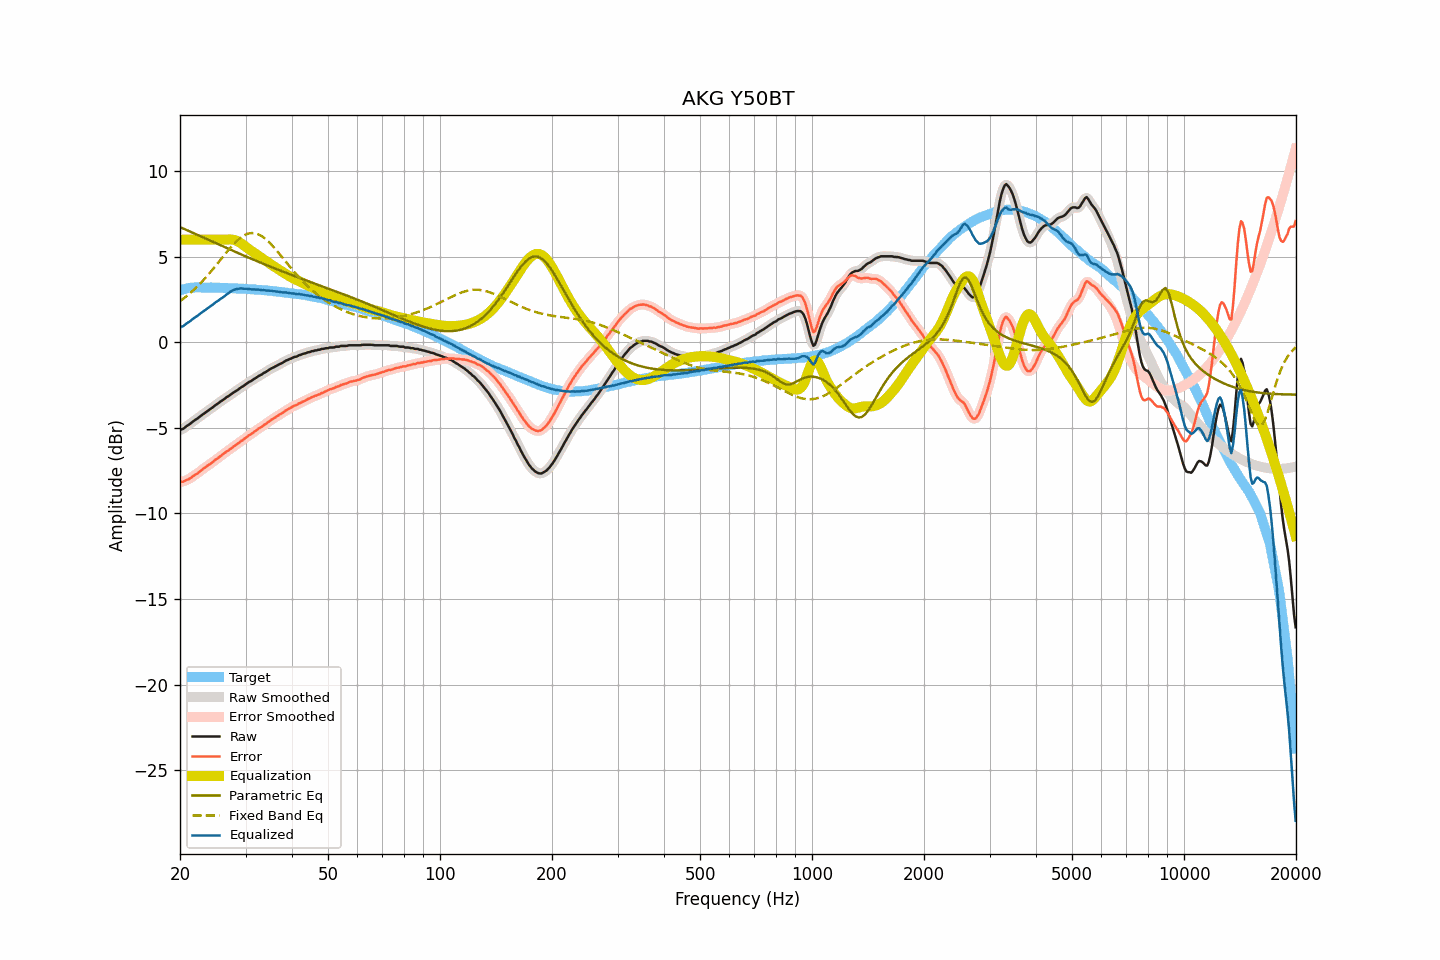

Source data for this figure (header and first rows):
frequency, raw, smoothed, error, error_smoothed, equalization, parametric_eq, fixed_band_eq, equalized_raw, equalized_smoothed, target
20.00, -5.12, -5.13, -8.16, -8.16, 6.00, 6.74, 2.40, 0.88, 0.87, 3.04
20.20, -5.08, -5.08, -8.15, -8.15, 6.00, 6.69, 2.47, 0.92, 0.92, 3.07
20.40, -5.05, -5.04, -8.15, -8.13, 6.00, 6.65, 2.54, 0.95, 0.96, 3.10
20.61, -4.98, -4.98, -8.10, -8.10, 6.00, 6.61, 2.62, 1.02, 1.02, 3.11
20.81, -4.90, -4.91, -8.05, -8.06, 6.00, 6.57, 2.69, 1.10, 1.09, 3.14
21.02, -4.84, -4.84, -8.02, -8.01, 6.00, 6.53, 2.77, 1.16, 1.16, 3.17
21.23, -4.78, -4.78, -7.97, -7.96, 6.00, 6.48, 2.85, 1.22, 1.22, 3.18
21.44, -4.71, -4.71, -7.91, -7.90, 6.00, 6.44, 2.93, 1.29, 1.29, 3.19
21.66, -4.63, -4.64, -7.84, -7.84, 6.00, 6.40, 3.02, 1.37, 1.36, 3.20
21.87, -4.56, -4.57, -7.76, -7.77, 6.00, 6.36, 3.11, 1.44, 1.43, 3.20
22.09, -4.50, -4.50, -7.71, -7.71, 6.00, 6.31, 3.20, 1.50, 1.50, 3.21
22.31, -4.44, -4.44, -7.65, -7.65, 6.00, 6.27, 3.29, 1.56, 1.56, 3.21
22.54, -4.36, -4.37, -7.57, -7.58, 6.00, 6.23, 3.38, 1.64, 1.63, 3.21
22.76, -4.29, -4.29, -7.50, -7.50, 6.00, 6.19, 3.48, 1.71, 1.71, 3.21
22.99, -4.22, -4.22, -7.42, -7.42, 6.00, 6.14, 3.58, 1.78, 1.78, 3.20
23.22, -4.15, -4.16, -7.35, -7.35, 6.00, 6.10, 3.68, 1.85, 1.84, 3.20
23.45, -4.09, -4.09, -7.29, -7.28, 6.00, 6.06, 3.78, 1.91, 1.91, 3.20
23.69, -4.02, -4.02, -7.22, -7.22, 6.00, 6.02, 3.89, 1.98, 1.98, 3.20
23.92, -3.95, -3.96, -7.15, -7.16, 6.00, 5.97, 4.00, 2.05, 2.04, 3.20
24.16, -3.89, -3.89, -7.10, -7.09, 6.00, 5.93, 4.11, 2.11, 2.11, 3.20
24.40, -3.82, -3.82, -7.03, -7.02, 6.00, 5.89, 4.22, 2.18, 2.18, 3.20
24.65, -3.75, -3.75, -6.95, -6.95, 6.00, 5.85, 4.34, 2.25, 2.25, 3.19
24.89, -3.67, -3.68, -6.86, -6.87, 6.00, 5.80, 4.45, 2.33, 2.32, 3.19
25.14, -3.61, -3.61, -6.80, -6.80, 6.00, 5.76, 4.57, 2.39, 2.39, 3.19
25.39, -3.55, -3.54, -6.74, -6.73, 6.00, 5.72, 4.68, 2.45, 2.46, 3.19
25.65, -3.47, -3.48, -6.66, -6.67, 6.00, 5.68, 4.80, 2.53, 2.52, 3.19
25.91, -3.41, -3.42, -6.59, -6.60, 6.00, 5.63, 4.92, 2.59, 2.58, 3.18
26.16, -3.35, -3.35, -6.53, -6.52, 6.00, 5.59, 5.04, 2.65, 2.65, 3.18
26.43, -3.28, -3.28, -6.46, -6.46, 6.00, 5.55, 5.15, 2.72, 2.72, 3.18
26.69, -3.20, -3.21, -6.38, -6.39, 6.01, 5.51, 5.27, 2.80, 2.79, 3.17
26.96, -3.15, -3.15, -6.33, -6.32, 6.01, 5.47, 5.38, 2.86, 2.86, 3.17
27.23, -3.08, -3.08, -6.26, -6.25, 6.01, 5.43, 5.49, 2.93, 2.93, 3.17
27.50, -3.01, -3.02, -6.18, -6.19, 6.01, 5.38, 5.60, 3.00, 2.99, 3.17
27.77, -2.95, -2.95, -6.11, -6.11, 6.00, 5.34, 5.70, 3.04, 3.04, 3.16
28.05, -2.89, -2.89, -6.05, -6.05, 5.97, 5.30, 5.80, 3.08, 3.08, 3.16
28.33, -2.83, -2.83, -5.98, -5.98, 5.94, 5.26, 5.89, 3.11, 3.11, 3.15
28.62, -2.77, -2.77, -5.92, -5.91, 5.90, 5.22, 5.98, 3.13, 3.13, 3.14
28.90, -2.70, -2.70, -5.85, -5.84, 5.85, 5.18, 6.06, 3.15, 3.14, 3.14
29.19, -2.63, -2.64, -5.76, -5.78, 5.79, 5.14, 6.14, 3.16, 3.15, 3.13
29.48, -2.58, -2.58, -5.72, -5.71, 5.72, 5.10, 6.20, 3.14, 3.14, 3.14
29.78, -2.51, -2.51, -5.64, -5.64, 5.65, 5.06, 6.26, 3.13, 3.14, 3.13
30.08, -2.44, -2.45, -5.57, -5.57, 5.58, 5.02, 6.30, 3.13, 3.13, 3.13
30.38, -2.38, -2.38, -5.50, -5.50, 5.50, 4.98, 6.34, 3.12, 3.12, 3.11
30.68, -2.31, -2.32, -5.43, -5.43, 5.44, 4.94, 6.37, 3.12, 3.11, 3.11
30.99, -2.27, -2.27, -5.37, -5.37, 5.37, 4.90, 6.38, 3.10, 3.10, 3.10
31.30, -2.21, -2.21, -5.31, -5.31, 5.30, 4.86, 6.39, 3.09, 3.09, 3.10
31.61, -2.14, -2.15, -5.24, -5.24, 5.24, 4.82, 6.38, 3.09, 3.09, 3.10
31.93, -2.09, -2.09, -5.18, -5.17, 5.17, 4.78, 6.36, 3.08, 3.09, 3.08
32.24, -2.03, -2.03, -5.10, -5.10, 5.11, 4.74, 6.34, 3.08, 3.08, 3.07
32.57, -1.96, -1.98, -5.03, -5.04, 5.05, 4.70, 6.30, 3.08, 3.07, 3.07
32.89, -1.92, -1.92, -4.99, -4.98, 4.98, 4.66, 6.25, 3.06, 3.06, 3.07
33.22, -1.87, -1.86, -4.93, -4.92, 4.92, 4.62, 6.19, 3.04, 3.05, 3.05
33.55, -1.79, -1.81, -4.84, -4.86, 4.85, 4.58, 6.13, 3.06, 3.04, 3.05
33.89, -1.75, -1.75, -4.79, -4.79, 4.78, 4.55, 6.05, 3.03, 3.04, 3.04
34.23, -1.69, -1.69, -4.73, -4.72, 4.72, 4.51, 5.98, 3.03, 3.03, 3.03
34.57, -1.63, -1.63, -4.65, -4.65, 4.65, 4.47, 5.89, 3.02, 3.02, 3.02
34.92, -1.57, -1.57, -4.58, -4.59, 4.59, 4.43, 5.79, 3.02, 3.02, 3.01
35.27, -1.51, -1.52, -4.52, -4.52, 4.53, 4.39, 5.69, 3.01, 3.01, 3.00
35.62, -1.47, -1.47, -4.46, -4.46, 4.46, 4.36, 5.59, 2.99, 2.99, 2.99
35.97, -1.42, -1.42, -4.40, -4.40, 4.40, 4.32, 5.49, 2.98, 2.98, 2.98
... 635 more rows
